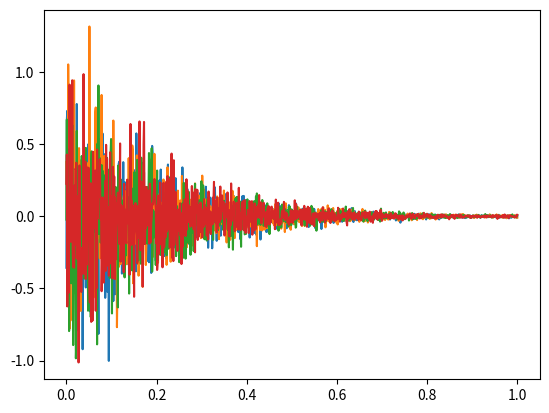

Reproduce this figure in Python.
# -*- coding: utf-8 -*-
"""
This code contains a wrapper for simply serving random normal samples for
extracting noise from a Gaussian distribution. Noise itself follows an epsilon
decay to reduce the amount of random noise injected into actions.

Code modified from my implementation of DDPG in solving a continuous control problem (Reacher) from project 2.

[redacted]

For Deep Reinforcement Learning Nanodegree offered by Udacity.
"""


import numpy as np


class NormalNoise():
    """
    Noise wraps sampling from a standard Gaussian (Normal) distribution.
    """

    def __init__(self, epsilon=1.0, epsilon_decay=0.99, epsilon_min=0.01,
                 noise_variance=0.3, action_size=4, seed=13):
        self.original_epsilon = epsilon

        self.action_size = action_size

        # set decay parameters
        self.epsilon = epsilon
        self.epsilon_decay = epsilon_decay
        self.epsilon_min = epsilon_min

        # set variance for the N(0, sd)
        self.noise_variance = noise_variance

        # seed only on construction not every reset
        self.seed = seed
        np.random.seed(self.seed)

        self.init_process()

    def init_process(self):
        """
        Initialize or reset the Ornstein-Uhlenbeck process.
        """
        self.epsilon = self.original_epsilon

    def sample(self):
        """
        Sample a random number and multiply by epsilon to scale noise.
        """
        noise_val = np.random.randn(self.action_size) * self.noise_variance
        scaled_val = noise_val * self.epsilon

        return scaled_val

    def step(self):
        """
        Update epsilon.
        """
        update_val = self.epsilon * self.epsilon_decay
        self.epsilon = np.max([update_val, self.epsilon_min])


if __name__ == '__main__':

    import matplotlib
    matplotlib.use('Agg')
    from matplotlib import pyplot as plt


    print('Testing Normal process noise and saving to '
          'test_normal.png')

    t_end = 1
    t_start = 0
    n = 1000
    t = np.linspace(t_start, t_end, n)
    y = []

    noise = NormalNoise(epsilon_decay=0.995, noise_variance=0.5)
    for i in range(n):
        y.append(noise.sample())
        noise.step()

    plt.plot(t, y)
    plt.savefig('test_normal.png')